Labelled photos from "defect_type", an image-classification folder in iz0301/AFRL-Capstone-2020. The possible labels are: eraser mark defect, none, pencil mark defect.

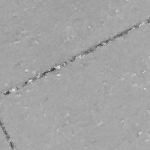
Label: none

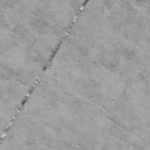
Label: none

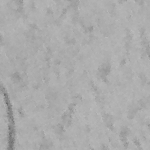
Label: pencil mark defect

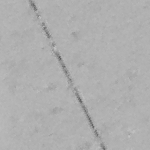
Label: eraser mark defect

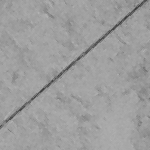
Label: eraser mark defect

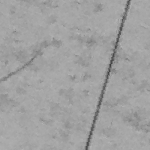
Label: pencil mark defect
